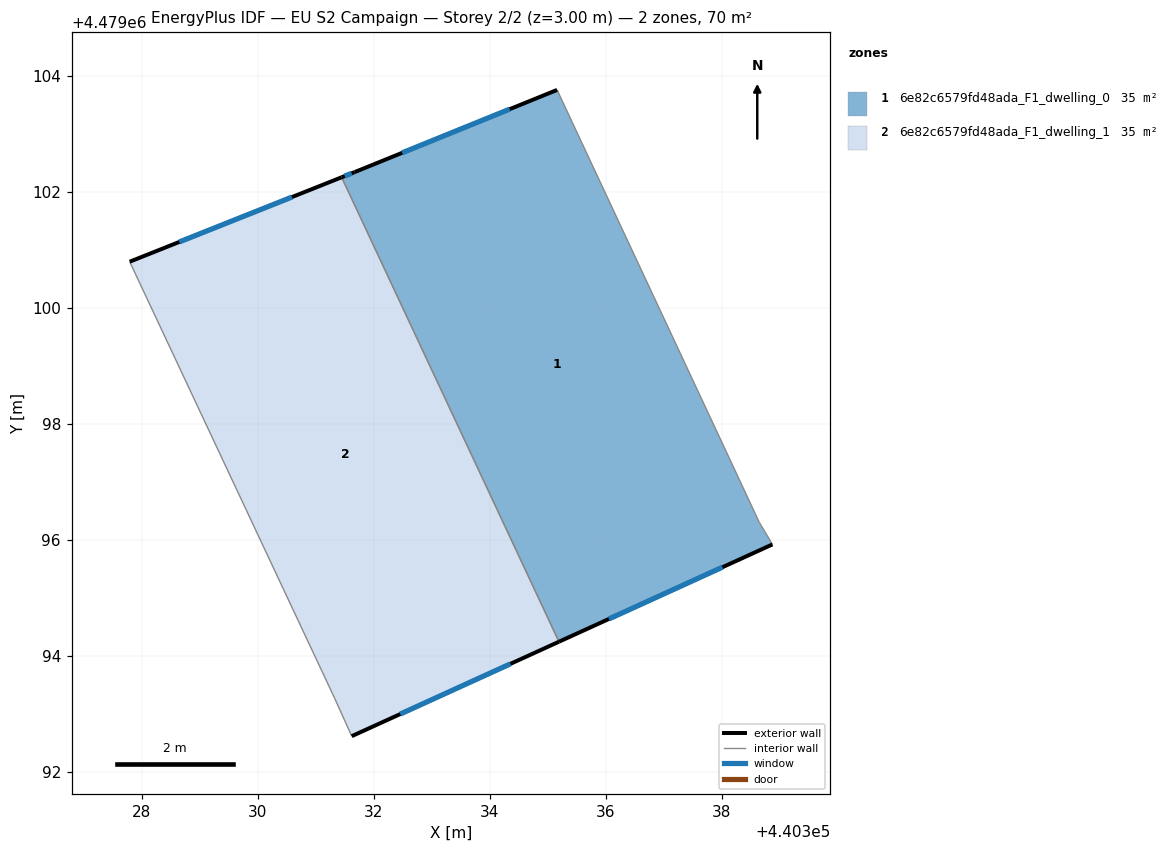
=== STOREY PLAN SPEC (per zone: floor XY polygon, exterior-wall plan segments, windows/doors) ===
zone 1: 6e82c6579fd48ada_F1_dwelling_0  (35.0 m²)
  floor: (440335.16, 4479103.76) (440338.65, 4479096.31) (440338.87, 4479095.93) (440335.19, 4479094.25) (440331.45, 4479102.25) (440331.67, 4479102.34)
  exterior wall: (440331.67, 4479102.34) – (440331.45, 4479102.25)  [0.2 m]
    window: (440331.62, 4479102.32) – (440331.50, 4479102.28)  [0.2 m²]
  exterior wall: (440335.16, 4479103.76) – (440331.67, 4479102.34)  [3.8 m]
    window: (440334.35, 4479103.43) – (440332.49, 4479102.68)  [3.2 m²]
  exterior wall: (440335.19, 4479094.25) – (440338.87, 4479095.93)  [4.0 m]
    window: (440336.06, 4479094.64) – (440338.01, 4479095.53)  [3.4 m²]
  interior walls: 3
zone 2: 6e82c6579fd48ada_F1_dwelling_1  (35.0 m²)
  floor: (440331.45, 4479102.25) (440335.19, 4479094.25) (440331.62, 4479092.62) (440331.33, 4479093.27) (440327.79, 4479100.80)
  exterior wall: (440331.45, 4479102.25) – (440327.79, 4479100.80)  [3.9 m]
    window: (440330.59, 4479101.91) – (440328.65, 4479101.14)  [3.3 m²]
  exterior wall: (440331.62, 4479092.62) – (440335.19, 4479094.25)  [3.9 m]
    window: (440332.46, 4479093.00) – (440334.36, 4479093.87)  [3.3 m²]
  interior walls: 3

=== DERIVED (storey summary) ===
Building: EU S2 Campaign
Storey: 2 of 2  (floor level z = 3.00 m)
Storey gross floor area: 70.0 m²
Zones on this storey: 2
  - 6e82c6579fd48ada_F1_dwelling_0: floor 35.0 m²; exterior wall 8.1 m (24.2 m²); 3 window(s) 6.8 m²; WWR 28.3%
  - 6e82c6579fd48ada_F1_dwelling_1: floor 35.0 m²; exterior wall 7.9 m (23.6 m²); 2 window(s) 6.7 m²; WWR 28.3%
Zone adjacency (shared interzone walls):
  - 6e82c6579fd48ada_F1_dwelling_0 ↔ 6e82c6579fd48ada_F1_dwelling_1